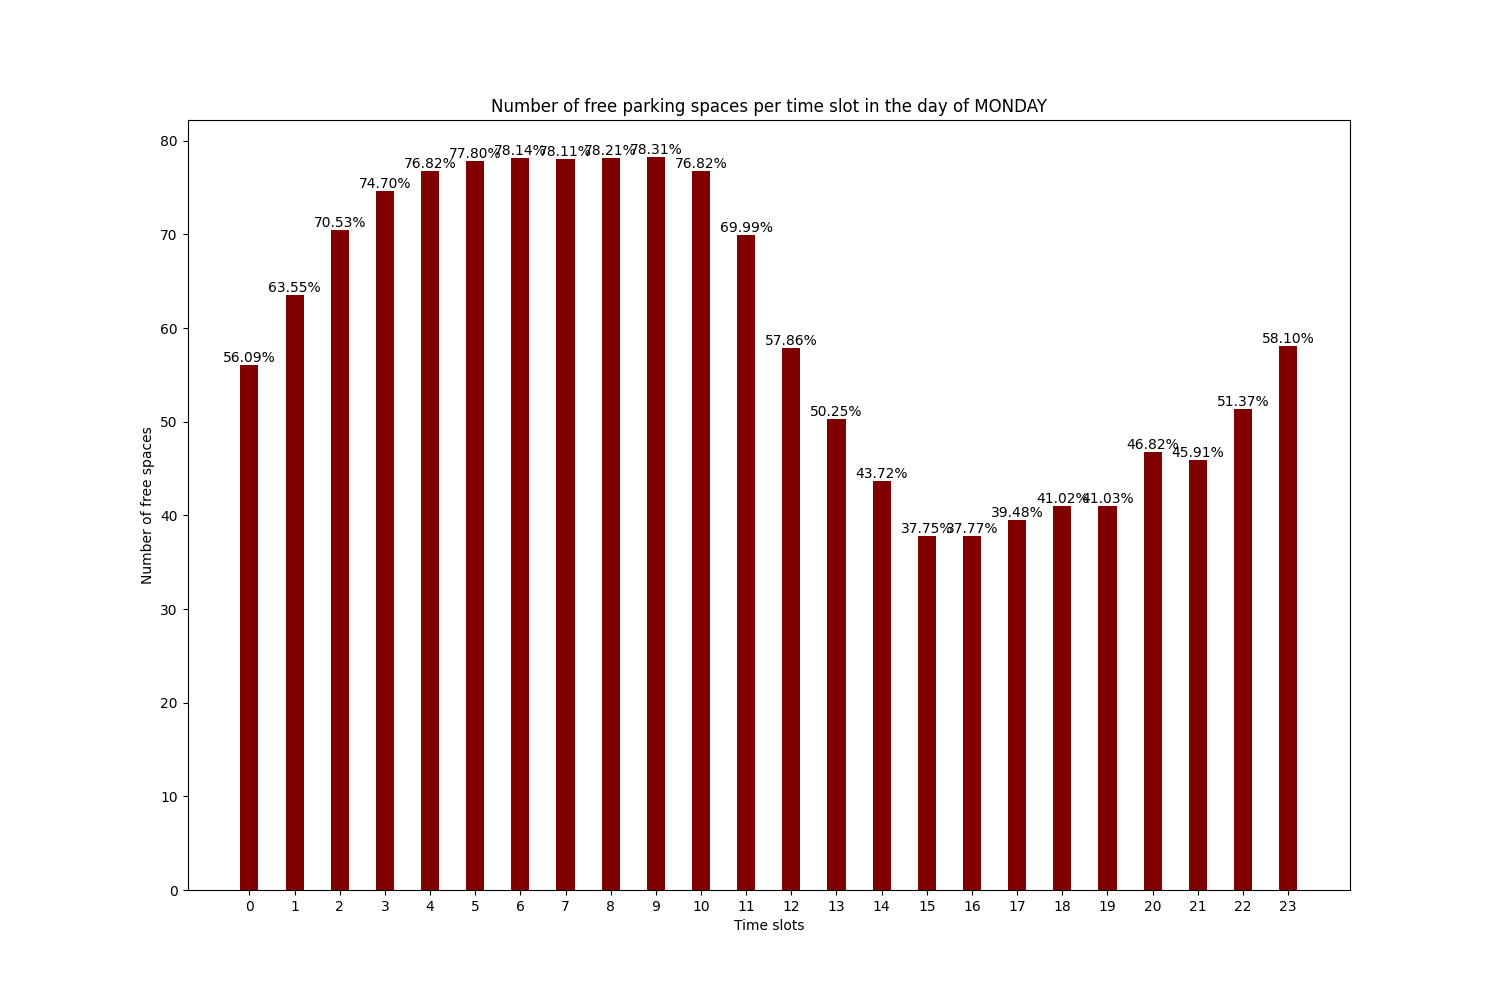

Source data for this figure (header and first rows):
a; a; a; a; a; a
Riva Reno; 11.34; 44.5; JANUARY; 0; 56.09%
Riva Reno; 11.34; 44.5; JANUARY; 1; 63.55%
Riva Reno; 11.34; 44.5; JANUARY; 2; 70.53%
Riva Reno; 11.34; 44.5; JANUARY; 3; 74.70%
Riva Reno; 11.34; 44.5; JANUARY; 4; 76.82%
Riva Reno; 11.34; 44.5; JANUARY; 5; 77.80%
Riva Reno; 11.34; 44.5; JANUARY; 6; 78.14%
Riva Reno; 11.34; 44.5; JANUARY; 7; 78.11%
Riva Reno; 11.34; 44.5; JANUARY; 8; 78.21%
Riva Reno; 11.34; 44.5; JANUARY; 9; 78.31%
Riva Reno; 11.34; 44.5; JANUARY; 10; 76.82%
Riva Reno; 11.34; 44.5; JANUARY; 11; 69.99%
Riva Reno; 11.34; 44.5; JANUARY; 12; 57.86%
Riva Reno; 11.34; 44.5; JANUARY; 13; 50.25%
Riva Reno; 11.34; 44.5; JANUARY; 14; 43.72%
Riva Reno; 11.34; 44.5; JANUARY; 15; 37.75%
Riva Reno; 11.34; 44.5; JANUARY; 16; 37.77%
Riva Reno; 11.34; 44.5; JANUARY; 17; 39.48%
Riva Reno; 11.34; 44.5; JANUARY; 18; 41.02%
Riva Reno; 11.34; 44.5; JANUARY; 19; 41.03%
Riva Reno; 11.34; 44.5; JANUARY; 20; 46.82%
Riva Reno; 11.34; 44.5; JANUARY; 21; 45.91%
Riva Reno; 11.34; 44.5; JANUARY; 22; 51.37%
Riva Reno; 11.34; 44.5; JANUARY; 23; 58.10%
